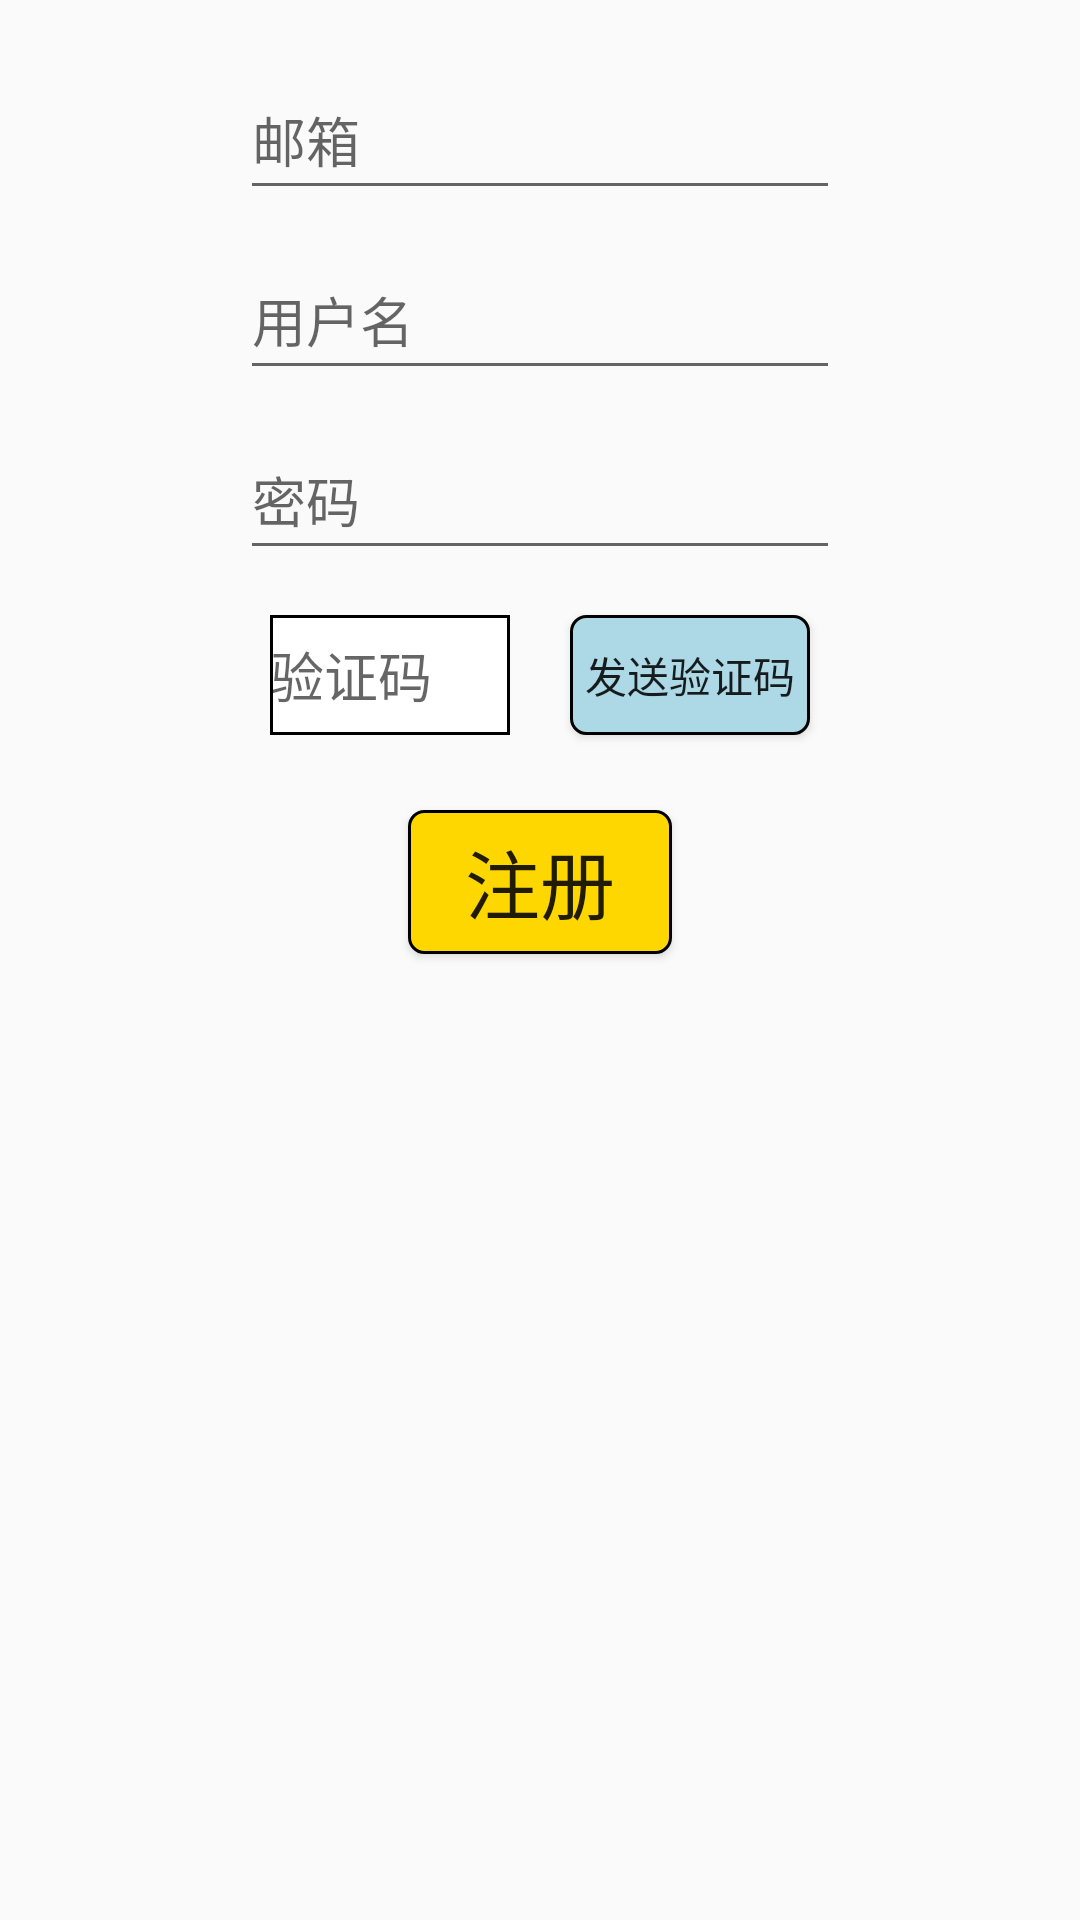

Layout XML and referenced resources for this Android screen:
<!-- AndroidManifest.xml: application theme Theme.AppCompat.Light.NoActionBar -->
<!-- res/layout/new_user.xml -->
<?xml version="1.0" encoding="utf-8"?>
<LinearLayout xmlns:android="http://schemas.android.com/apk/res/android"
              xmlns:tools="http://schemas.android.com/tools" android:orientation="vertical"
              android:layout_width="match_parent"
              android:focusable="true"
              android:focusableInTouchMode="true"
              android:layout_marginTop="50dp"
              android:layout_height="match_parent">
    <EditText android:layout_width="200dp"
              android:layout_gravity="center"
              android:id="@+id/phoneOrEmail"
              android:layout_marginTop="20dp"
              android:inputType="text"
              android:hint="@string/registHint1"
              android:layout_height="50dp" tools:ignore="TextFields"/>
    <EditText android:layout_width="200dp"
              android:id="@+id/new_username"
              android:inputType="text"
              android:hint="@string/registerHint2"
              android:layout_marginTop="10dp"
              android:layout_gravity="center"
              android:layout_height="50dp"/>
    <EditText android:layout_width="200dp"
              android:id="@+id/new_password"
              android:inputType="textPassword"
              android:hint="@string/registerHint3"
              android:layout_marginTop="10dp"
              android:layout_gravity="center"
              android:layout_height="50dp"/>
    <LinearLayout android:layout_width="200dp"
                  android:layout_gravity="center"
                  android:layout_marginTop="10dp"
                  android:gravity="center"
                  android:orientation="horizontal"
                  android:layout_height="50dp">
        <EditText android:layout_width="80dp"
                  android:id="@+id/verifyCode"
                  android:inputType="text"
                  android:background="@drawable/rectangle"
                  android:hint="@string/registerHint4"
                  android:layout_height="40dp"/>
        <Button android:layout_width="80dp"
                android:id="@+id/sendVerifyRE"
                android:layout_marginStart="20dp"
                android:background="@drawable/shape"
                android:text="@string/verifyCode"
                android:layout_height="40dp"/>
    </LinearLayout>
    <Button android:layout_width="wrap_content"
            android:id="@+id/registerButton"
            android:text="@string/register"
            android:layout_marginTop="20dp"
            android:textSize="25sp"
            android:layout_gravity="center"
            android:background="@drawable/loginbuttontype"
            android:layout_height="wrap_content"/>
</LinearLayout>
<!-- resources referenced by this layout -->
<resources>
  <!-- drawable loginbuttontype (drawable) -->
  <?xml version="1.0" encoding="utf-8"?>
  <shape xmlns:android="http://schemas.android.com/apk/res/android">
      <solid android:color="@color/gold" />
      <stroke android:width="1dip"
              android:color="@color/black" />
      <corners android:topLeftRadius="5dp"
               android:topRightRadius="5dp"
               android:bottomRightRadius="5dp"
               android:bottomLeftRadius="5dp"/>
  </shape>
  <!-- drawable rectangle (drawable) -->
  <?xml version="1.0" encoding="utf-8"?>
  <shape xmlns:android="http://schemas.android.com/apk/res/android">
      
      <solid
              android:color="@color/white" />
      
      <stroke
              android:width="1dp"
              android:color="@color/black" />
      
      <corners
              android:topLeftRadius="0dip"
              android:topRightRadius="0dip"
              android:bottomLeftRadius="0dip"
              android:bottomRightRadius="0dip" />
  
  </shape>
  <!-- drawable shape (drawable) -->
  <?xml version="1.0" encoding="utf-8"?>
  <shape xmlns:android="http://schemas.android.com/apk/res/android">
          <solid android:color="@color/lightblue" />
          <stroke android:width="1dip"
                  android:color="@color/black" />
          <corners android:topLeftRadius="5dp"
                   android:topRightRadius="5dp"
                   android:bottomRightRadius="5dp"
                   android:bottomLeftRadius="5dp"/>
  </shape>
  <string name="registHint1">邮箱</string>
  <string name="register">注册</string>
  <string name="registerHint2">用户名</string>
  <string name="registerHint3">密码</string>
  <string name="registerHint4">验证码</string>
  <string name="verifyCode">发送验证码</string>
  <color name="gold">#FFD700</color>
  <color name="black">#000000</color>
  <color name="white">#FFFFFF</color>
  <color name="lightblue">#ADD8E6</color>
</resources>
